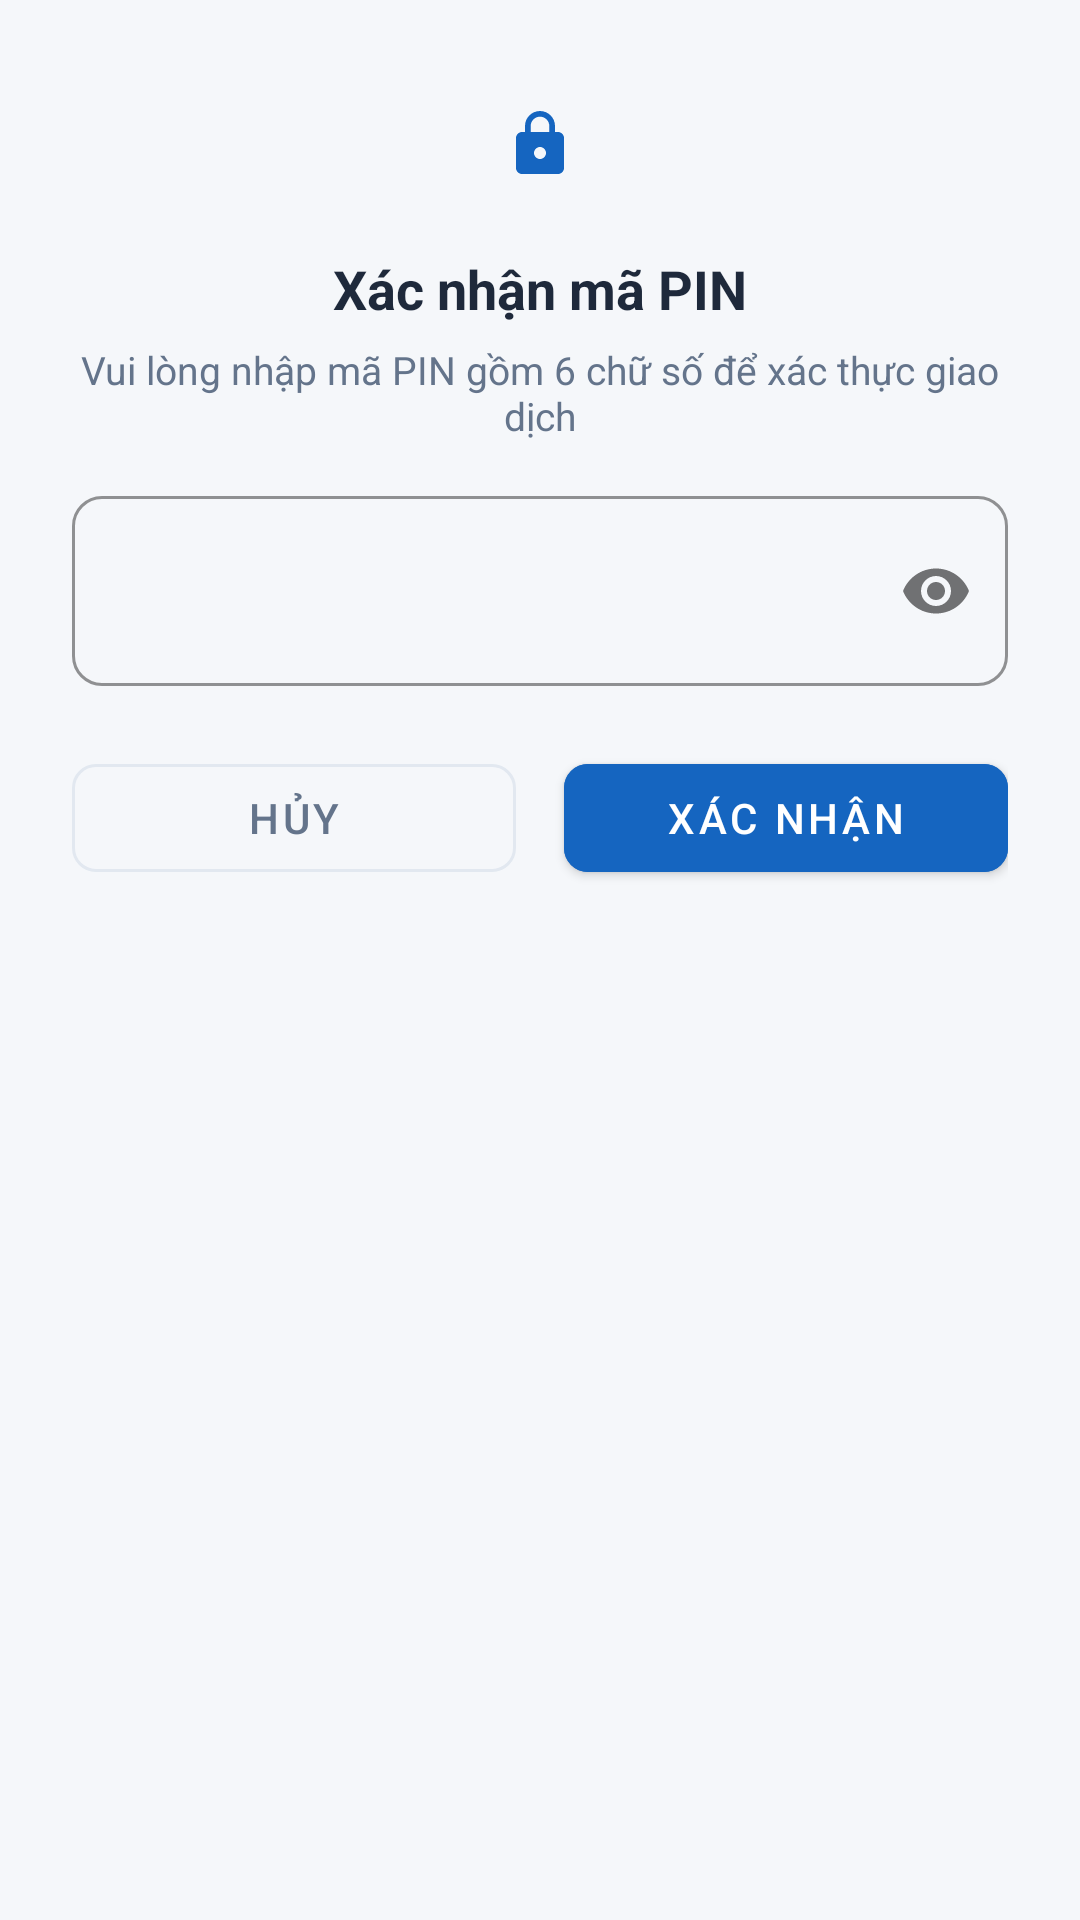

Produce the Android XML layout that renders to this screen, including the resource entries it uses.
<!-- AndroidManifest.xml: application theme Theme.EWallet -->
<!-- res/layout/dialog_pin_confirm.xml -->
<?xml version="1.0" encoding="utf-8"?>
<LinearLayout xmlns:android="http://schemas.android.com/apk/res/android"
    xmlns:app="http://schemas.android.com/apk/res-auto"
    android:layout_width="match_parent"
    android:layout_height="wrap_content"
    android:orientation="vertical"
    android:padding="24dp">

    <ImageView
        android:layout_width="48dp"
        android:layout_height="48dp"
        android:layout_gravity="center_horizontal"
        android:background="@drawable/bg_circle_light"
        android:padding="12dp"
        android:src="@drawable/ic_lock"
        app:tint="@color/primary"
        android:contentDescription="Security Lock" />

    <TextView
        android:id="@+id/tvPinDialogTitle"
        android:layout_width="wrap_content"
        android:layout_height="wrap_content"
        android:layout_gravity="center_horizontal"
        android:layout_marginTop="12dp"
        android:text="Xác nhận mã PIN"
        android:textColor="@color/text_primary"
        android:textSize="18sp"
        android:textStyle="bold" />

    <TextView
        android:id="@+id/tvPinDialogMessage"
        android:layout_width="wrap_content"
        android:layout_height="wrap_content"
        android:layout_gravity="center_horizontal"
        android:layout_marginTop="6dp"
        android:gravity="center"
        android:text="Vui lòng nhập mã PIN gồm 6 chữ số để xác thực giao dịch"
        android:textColor="@color/text_secondary"
        android:textSize="13sp" />

    <com.google.android.material.textfield.TextInputLayout
        android:id="@+id/tilPinInput"
        style="@style/Widget.MaterialComponents.TextInputLayout.OutlinedBox"
        android:layout_width="match_parent"
        android:layout_height="wrap_content"
        android:layout_marginTop="18dp"
        app:boxCornerRadiusBottomEnd="10dp"
        app:boxCornerRadiusBottomStart="10dp"
        app:boxCornerRadiusTopEnd="10dp"
        app:boxCornerRadiusTopStart="10dp"
        app:boxStrokeColor="@color/primary"
        app:hintEnabled="false"
        app:passwordToggleEnabled="true">

        <com.google.android.material.textfield.TextInputEditText
            android:id="@+id/etPinInput"
            android:layout_width="match_parent"
            android:layout_height="wrap_content"
            android:gravity="center"
            android:hint="••••••"
            android:inputType="numberPassword"
            android:letterSpacing="0.3"
            android:maxLength="6"
            android:textSize="22sp" />
    </com.google.android.material.textfield.TextInputLayout>

    <LinearLayout
        android:layout_width="match_parent"
        android:layout_height="wrap_content"
        android:layout_marginTop="20dp"
        android:orientation="horizontal">

        <com.google.android.material.button.MaterialButton
            android:id="@+id/btnCancelPin"
            style="@style/Widget.MaterialComponents.Button.OutlinedButton"
            android:layout_width="0dp"
            android:layout_height="48dp"
            android:layout_marginEnd="8dp"
            android:layout_weight="1"
            android:text="HỦY"
            android:textColor="@color/text_secondary"
            app:cornerRadius="8dp"
            app:strokeColor="@color/divider" />

        <com.google.android.material.button.MaterialButton
            android:id="@+id/btnConfirmPin"
            android:layout_width="0dp"
            android:layout_height="48dp"
            android:layout_marginStart="8dp"
            android:layout_weight="1"
            android:backgroundTint="@color/primary"
            android:text="XÁC NHẬN"
            android:textColor="@color/white"
            app:cornerRadius="8dp" />
    </LinearLayout>

</LinearLayout>
<!-- resources referenced by this layout -->
<resources>
  <color name="divider">#E2E8F0</color>
  <color name="primary">#1565C0</color>
  <color name="text_primary">#1E293B</color>
  <color name="text_secondary">#64748B</color>
  <color name="white">#FFFFFFFF</color>
  <!-- drawable ic_lock (drawable) -->
  <vector xmlns:android="http://schemas.android.com/apk/res/android"
      android:width="24dp"
      android:height="24dp"
      android:viewportWidth="24"
      android:viewportHeight="24">
    <path
        android:fillColor="#FF1565C0"
        android:pathData="M18,8h-1V6c0,-2.76 -2.24,-5 -5,-5S7,3.24 7,6v2H6c-1.1,0 -2,0.9 -2,2v10c0,1.1 0.9,2 2,2h12c1.1,0 2,-0.9 2,-2V10c0,-1.1 -0.9,-2 -2,-2zm-6,9c-1.1,0 -2,-0.9 -2,-2s0.9,-2 2,-2 2,0.9 2,2 -0.9,2 -2,2zm3.1,-9H8.9V6c0,-1.71 1.39,-3.1 3.1,-3.1 1.71,0 3.1,1.39 3.1,3.1v2z"/>
  </vector>
  <style name="Theme.EWallet" parent="Theme.MaterialComponents.Light.NoActionBar">
          
          <item name="colorPrimary">@color/primary</item>
          <item name="colorPrimaryVariant">@color/primary_dark</item>
          <item name="colorOnPrimary">@color/white</item>
          
          <item name="colorSecondary">@color/accent</item>
          <item name="colorSecondaryVariant">@color/accent</item>
          <item name="colorOnSecondary">@color/white</item>
          
          <item name="android:statusBarColor">@color/primary_dark</item>
          
          <item name="android:windowBackground">@color/bg_screen</item>
      </style>
  <color name="primary_dark">#0D47A1</color>
  <color name="accent">#00897B</color>
  <color name="bg_screen">#F5F7FA</color>
</resources>
